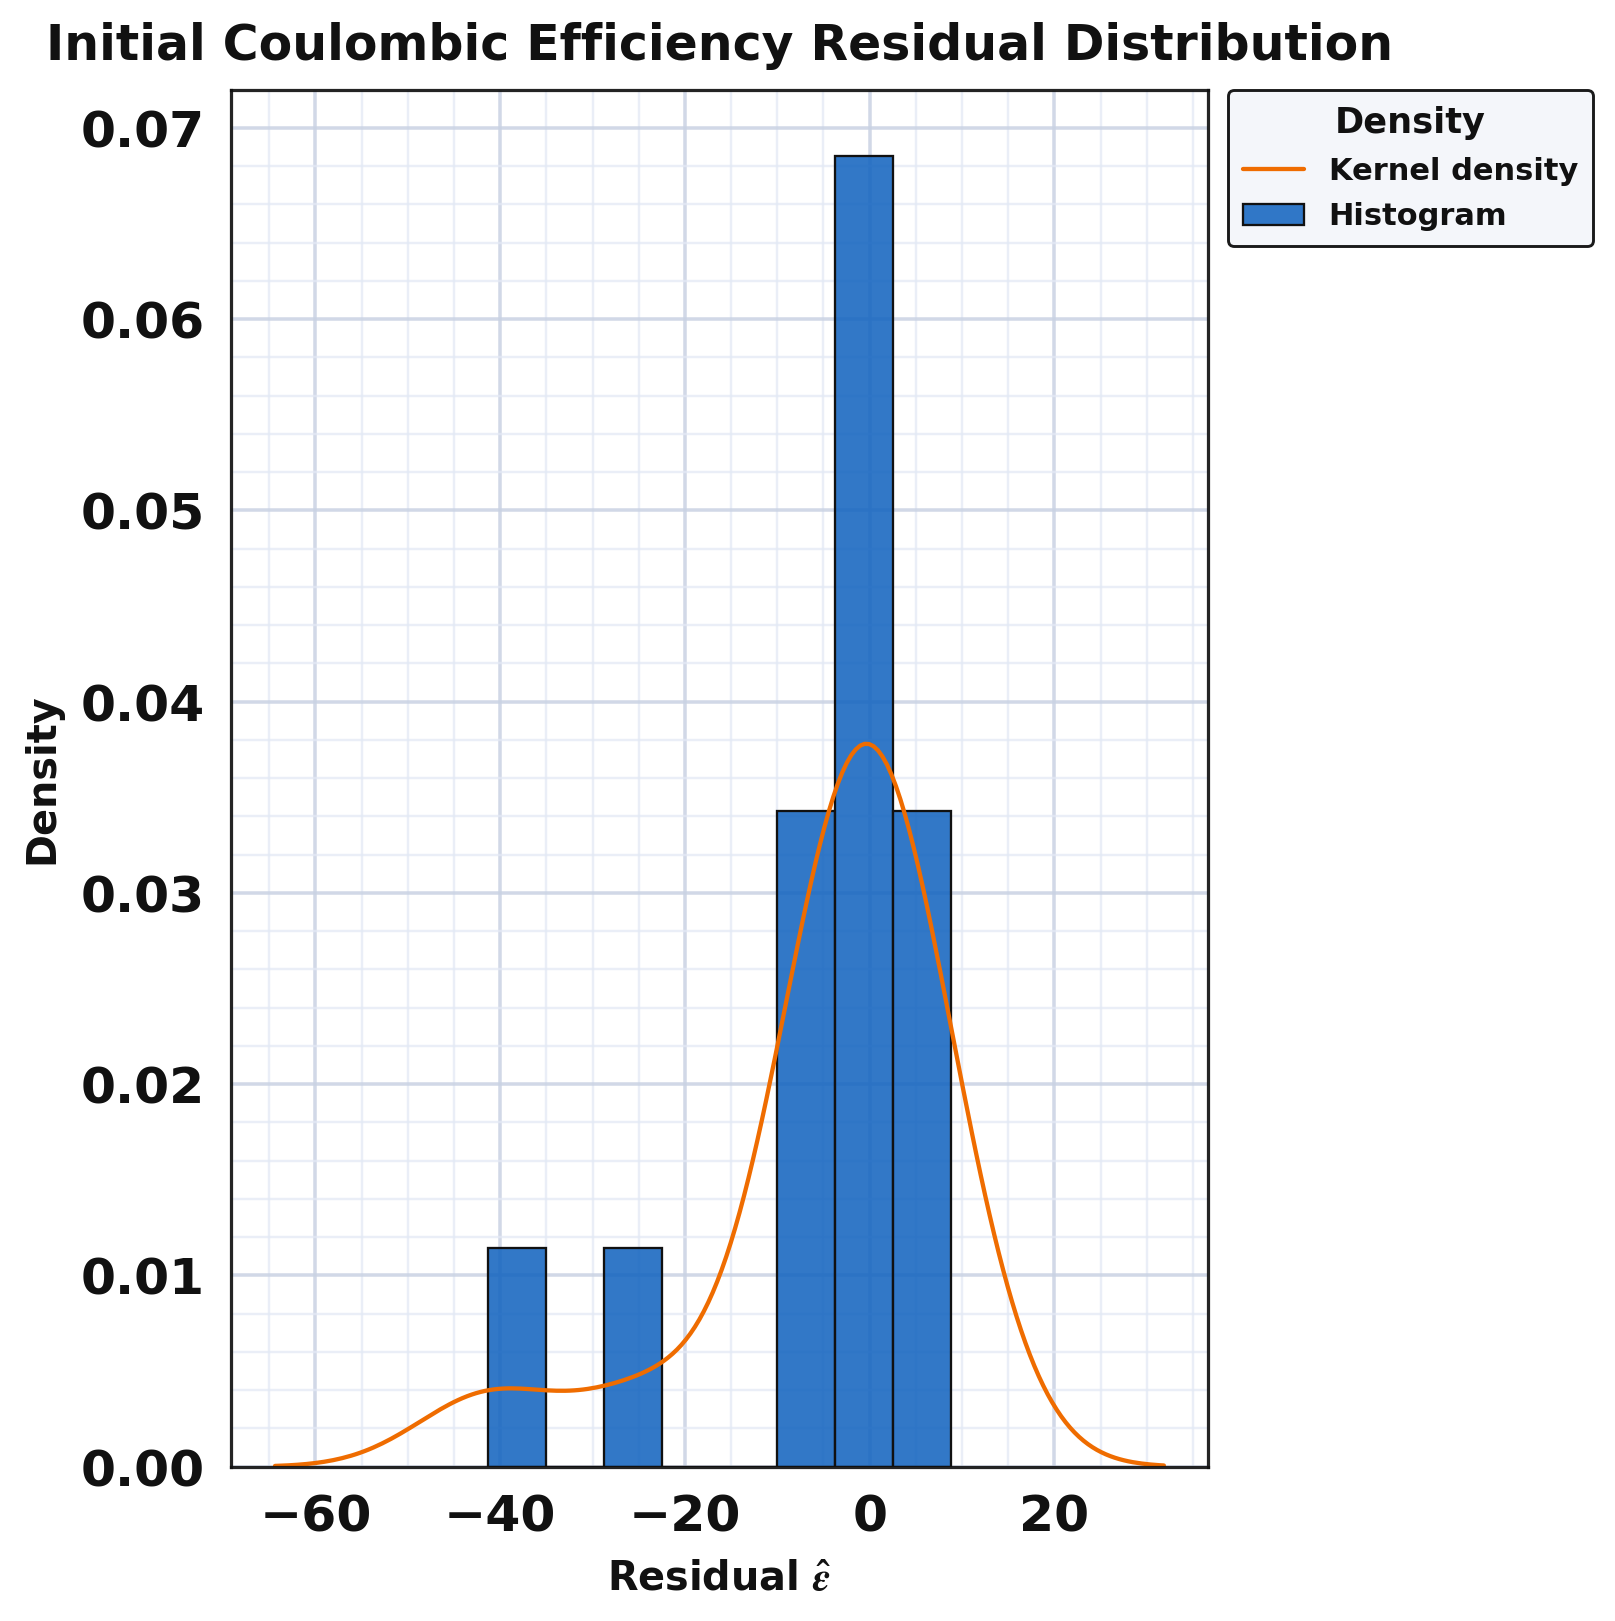

Data behind this chart, as committed beside it:
series, residual, kde_x, kde_density
residual_sample, -6.292, , 
residual_sample, -2.608, , 
residual_sample, -4.765, , 
residual_sample, -1.292, , 
residual_sample, 1.412, , 
residual_sample, 6.052, , 
residual_sample, 1.693, , 
residual_sample, 2.908, , 
residual_sample, -23.96, , 
residual_sample, -41.27, , 
residual_sample, 8.748, , 
residual_sample, -1.812, , 
residual_sample, -7.492, , 
residual_sample, 1.51, , 
kde, , -41.27, 0.003998
kde, , -41.02, 0.004018
kde, , -40.77, 0.004036
kde, , -40.52, 0.004051
kde, , -40.27, 0.004064
kde, , -40.02, 0.004074
kde, , -39.76, 0.004083
kde, , -39.51, 0.004089
kde, , -39.26, 0.004093
kde, , -39.01, 0.004095
kde, , -38.76, 0.004095
kde, , -38.51, 0.004094
kde, , -38.26, 0.004091
kde, , -38, 0.004087
kde, , -37.75, 0.004082
kde, , -37.5, 0.004075
kde, , -37.25, 0.004068
kde, , -37, 0.00406
kde, , -36.75, 0.004052
kde, , -36.5, 0.004044
kde, , -36.24, 0.004035
kde, , -35.99, 0.004026
kde, , -35.74, 0.004017
kde, , -35.49, 0.004009
kde, , -35.24, 0.004001
kde, , -34.99, 0.003993
kde, , -34.74, 0.003987
kde, , -34.49, 0.003981
kde, , -34.23, 0.003976
kde, , -33.98, 0.003972
kde, , -33.73, 0.00397
kde, , -33.48, 0.003968
kde, , -33.23, 0.003968
kde, , -32.98, 0.00397
kde, , -32.73, 0.003973
kde, , -32.47, 0.003977
kde, , -32.22, 0.003983
kde, , -31.97, 0.003991
kde, , -31.72, 0.004
kde, , -31.47, 0.004011
kde, , -31.22, 0.004024
kde, , -30.97, 0.004038
kde, , -30.72, 0.004054
kde, , -30.46, 0.004071
kde, , -30.21, 0.004091
kde, , -29.96, 0.004111
... 154 more rows
